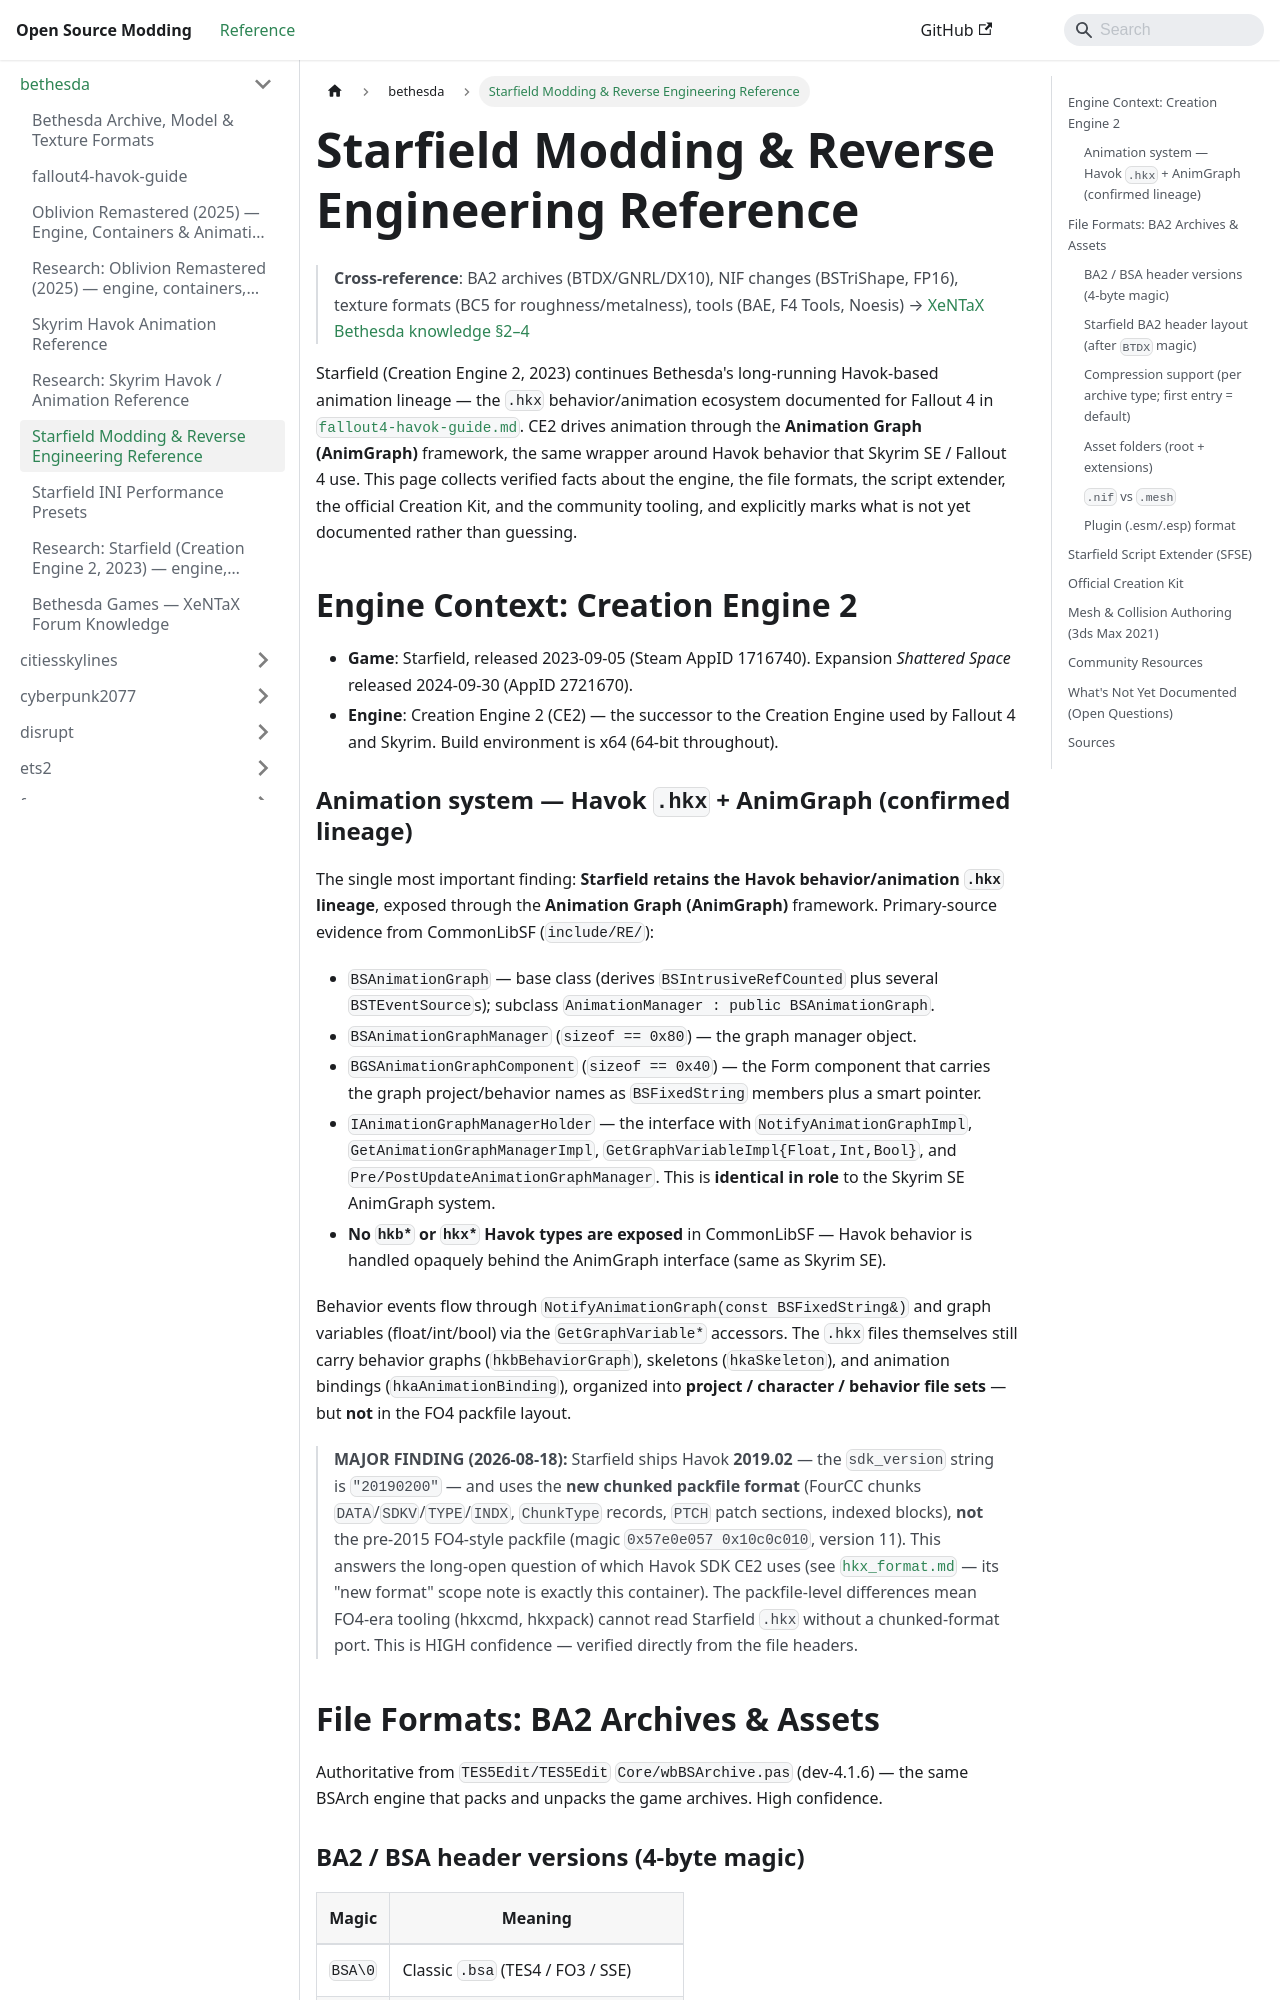

repository: Open-Source-Modding/open-source-modding.github.io · page: docs/bethesda/starfield-guide/index.html · generator: docusaurus

# Starfield Modding & Reverse Engineering Reference

> **Cross-reference**: BA2 archives (BTDX/GNRL/DX10), NIF changes (BSTriShape, FP16), texture formats (BC5 for roughness/metalness), tools (BAE, F4 Tools, Noesis) → [XeNTaX Bethesda knowledge §2–4](xentax-bethesda-knowledge.md)

Starfield (Creation Engine 2, 2023) continues Bethesda's long-running Havok-based
animation lineage — the `.hkx` behavior/animation ecosystem documented for Fallout 4 in
[`fallout4-havok-guide.md`](fallout4-havok-guide.md). CE2 drives animation through the
**Animation Graph (AnimGraph)** framework, the same wrapper around Havok behavior that
Skyrim SE / Fallout 4 use. This page collects verified facts about the engine, the
file formats, the script extender, the official Creation Kit, and the community
tooling, and explicitly marks what is not yet documented rather than guessing.

## Engine Context: Creation Engine 2

- **Game**: Starfield, released 2023-09-05 (Steam AppID 1716740). Expansion
 *Shattered Space* released 2024-09-30 (AppID 2721670).
- **Engine**: Creation Engine 2 (CE2) — the successor to the Creation Engine used by
 Fallout 4 and Skyrim. Build environment is x64 (64-bit throughout).

### Animation system — Havok `.hkx` + AnimGraph (confirmed lineage)

The single most important finding: **Starfield retains the Havok behavior/animation
`.hkx` lineage**, exposed through the **Animation Graph (AnimGraph)** framework.
Primary-source evidence from CommonLibSF (`include/RE/`):

- `BSAnimationGraph` — base class (derives `BSIntrusiveRefCounted` plus several
 `BSTEventSource`s); subclass `AnimationManager : public BSAnimationGraph`.
- `BSAnimationGraphManager` (`sizeof == 0x80`) — the graph manager object.
- `BGSAnimationGraphComponent` (`sizeof == 0x40`) — the Form component that carries
 the graph project/behavior names as `BSFixedString` members plus a smart pointer.
- `IAnimationGraphManagerHolder` — the interface with `NotifyAnimationGraphImpl`,
 `GetAnimationGraphManagerImpl`, `GetGraphVariableImpl{Float,Int,Bool}`, and
 `Pre/PostUpdateAnimationGraphManager`. This is **identical in role** to the Skyrim SE
 AnimGraph system.
- **No `hkb*` or `hkx*` Havok types are exposed** in CommonLibSF — Havok behavior is
 handled opaquely behind the AnimGraph interface (same as Skyrim SE).

Behavior events flow through `NotifyAnimationGraph(const BSFixedString&)` and graph
variables (float/int/bool) via the `GetGraphVariable*` accessors. The `.hkx` files
themselves still carry behavior graphs (`hkbBehaviorGraph`), skeletons
(`hkaSkeleton`), and animation bindings (`hkaAnimationBinding`), organized into
**project / character / behavior file sets** — but **not** in the FO4 packfile
layout.

> **MAJOR FINDING (2026-08-18):** Starfield ships Havok **2019.02** — the
> `sdk_version` string is `"20190200"` — and uses the **new chunked packfile
> format** (FourCC chunks `DATA`/`SDKV`/`TYPE`/`INDX`, `ChunkType` records, `PTCH`
> patch sections, indexed blocks), **not** the pre-2015 FO4-style packfile
> (magic `0x57e0e057 0x10c0c010`, version 11). This answers the long-open
> question of which Havok SDK CE2 uses (see
> [`hkx_format.md`](../havok/hkx_format.md) — its "new format" scope note is
> exactly this container). The packfile-level differences mean FO4-era tooling
> (hkxcmd, hkxpack) cannot read Starfield `.hkx` without a chunked-format port.
> This is HIGH confidence — verified directly from the file headers.
